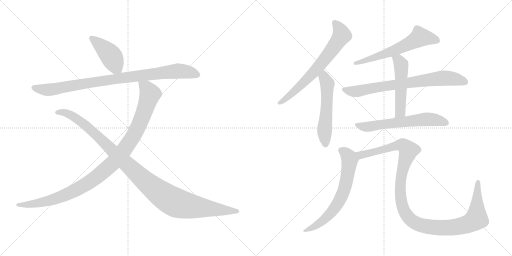
t = 0.00 s
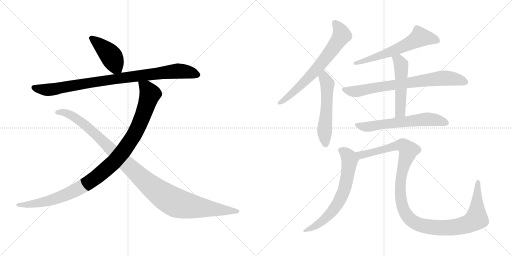
t = 2.08 s
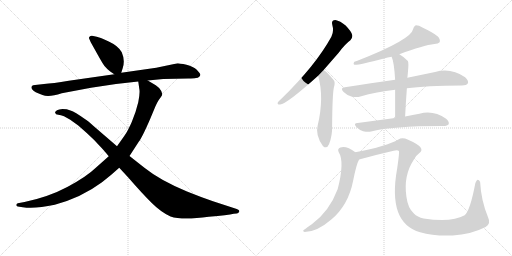
t = 4.15 s
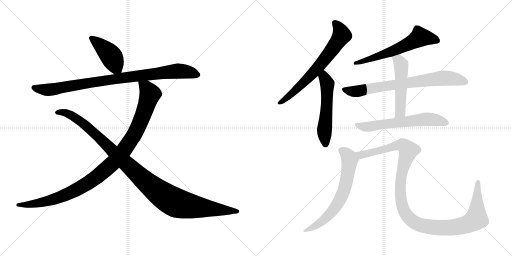
t = 6.23 s
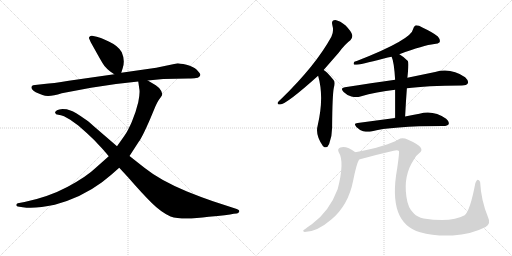
t = 8.31 s
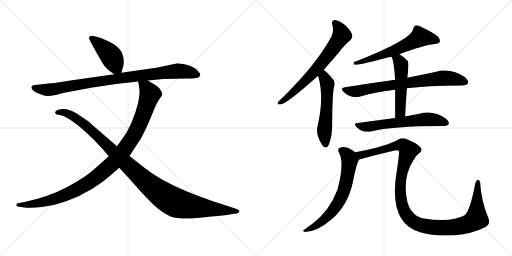
t = 10.38 s

The animated SVG that drew these frames (rendered in a browser with its animation timeline set to each time). Animation: 12 CSS @keyframes rules; one cycle of 10.38 s.

<svg version="1.1" viewBox="0 0 2048 1024" xmlns="http://www.w3.org/2000/svg">
  <g stroke="lightgray" stroke-dasharray="1,1" stroke-width="1" transform="scale(4, 4)">
    <line x1="0" y1="0" x2="256" y2="256"></line>
    <line x1="256" y1="0" x2="0" y2="256"></line>
    <line x1="128" y1="0" x2="128" y2="256"></line>
    <line x1="0" y1="128" x2="256" y2="128"></line>
    <line x1="256" y1="0" x2="512" y2="256"></line>
    <line x1="512" y1="0" x2="256" y2="256"></line>
    <line x1="384" y1="0" x2="384" y2="256"></line>
    <line x1="256" y1="128" x2="512" y2="128"></line>
  </g>
<g transform="scale(1, -1) translate(0, -850)">
   <style type="text/css">
    @keyframes keyframes0 {
      from {
       stroke: black;
       stroke-dashoffset: 429;
       stroke-width: 128;
       }
       58% {
       animation-timing-function: step-end;
       stroke: black;
       stroke-dashoffset: 0;
       stroke-width: 128;
       }
       to {
       stroke: black;
       stroke-width: 1024;
       }
       }
       #make-me-a-hanzi-animation-0 {
         animation: keyframes0 0.599121s both;
         animation-delay: 0.000000s;
         animation-timing-function: linear;
       }
    @keyframes keyframes1 {
      from {
       stroke: black;
       stroke-dashoffset: 919;
       stroke-width: 128;
       }
       75% {
       animation-timing-function: step-end;
       stroke: black;
       stroke-dashoffset: 0;
       stroke-width: 128;
       }
       to {
       stroke: black;
       stroke-width: 1024;
       }
       }
       #make-me-a-hanzi-animation-1 {
         animation: keyframes1 0.997884s both;
         animation-delay: 0.599121s;
         animation-timing-function: linear;
       }
    @keyframes keyframes2 {
      from {
       stroke: black;
       stroke-dashoffset: 1058;
       stroke-width: 128;
       }
       77% {
       animation-timing-function: step-end;
       stroke: black;
       stroke-dashoffset: 0;
       stroke-width: 128;
       }
       to {
       stroke: black;
       stroke-width: 1024;
       }
       }
       #make-me-a-hanzi-animation-2 {
         animation: keyframes2 1.111003s both;
         animation-delay: 1.597005s;
         animation-timing-function: linear;
       }
    @keyframes keyframes3 {
      from {
       stroke: black;
       stroke-dashoffset: 1108;
       stroke-width: 128;
       }
       78% {
       animation-timing-function: step-end;
       stroke: black;
       stroke-dashoffset: 0;
       stroke-width: 128;
       }
       to {
       stroke: black;
       stroke-width: 1024;
       }
       }
       #make-me-a-hanzi-animation-3 {
         animation: keyframes3 1.151693s both;
         animation-delay: 2.708008s;
         animation-timing-function: linear;
       }
    @keyframes keyframes4 {
      from {
       stroke: black;
       stroke-dashoffset: 680;
       stroke-width: 128;
       }
       69% {
       animation-timing-function: step-end;
       stroke: black;
       stroke-dashoffset: 0;
       stroke-width: 128;
       }
       to {
       stroke: black;
       stroke-width: 1024;
       }
       }
       #make-me-a-hanzi-animation-4 {
         animation: keyframes4 0.803385s both;
         animation-delay: 3.859701s;
         animation-timing-function: linear;
       }
    @keyframes keyframes5 {
      from {
       stroke: black;
       stroke-dashoffset: 547;
       stroke-width: 128;
       }
       64% {
       animation-timing-function: step-end;
       stroke: black;
       stroke-dashoffset: 0;
       stroke-width: 128;
       }
       to {
       stroke: black;
       stroke-width: 1024;
       }
       }
       #make-me-a-hanzi-animation-5 {
         animation: keyframes5 0.695150s both;
         animation-delay: 4.663086s;
         animation-timing-function: linear;
       }
    @keyframes keyframes6 {
      from {
       stroke: black;
       stroke-dashoffset: 608;
       stroke-width: 128;
       }
       66% {
       animation-timing-function: step-end;
       stroke: black;
       stroke-dashoffset: 0;
       stroke-width: 128;
       }
       to {
       stroke: black;
       stroke-width: 1024;
       }
       }
       #make-me-a-hanzi-animation-6 {
         animation: keyframes6 0.744792s both;
         animation-delay: 5.358236s;
         animation-timing-function: linear;
       }
    @keyframes keyframes7 {
      from {
       stroke: black;
       stroke-dashoffset: 745;
       stroke-width: 128;
       }
       71% {
       animation-timing-function: step-end;
       stroke: black;
       stroke-dashoffset: 0;
       stroke-width: 128;
       }
       to {
       stroke: black;
       stroke-width: 1024;
       }
       }
       #make-me-a-hanzi-animation-7 {
         animation: keyframes7 0.856283s both;
         animation-delay: 6.103028s;
         animation-timing-function: linear;
       }
    @keyframes keyframes8 {
      from {
       stroke: black;
       stroke-dashoffset: 511;
       stroke-width: 128;
       }
       62% {
       animation-timing-function: step-end;
       stroke: black;
       stroke-dashoffset: 0;
       stroke-width: 128;
       }
       to {
       stroke: black;
       stroke-width: 1024;
       }
       }
       #make-me-a-hanzi-animation-8 {
         animation: keyframes8 0.665853s both;
         animation-delay: 6.959311s;
         animation-timing-function: linear;
       }
    @keyframes keyframes9 {
      from {
       stroke: black;
       stroke-dashoffset: 618;
       stroke-width: 128;
       }
       67% {
       animation-timing-function: step-end;
       stroke: black;
       stroke-dashoffset: 0;
       stroke-width: 128;
       }
       to {
       stroke: black;
       stroke-width: 1024;
       }
       }
       #make-me-a-hanzi-animation-9 {
         animation: keyframes9 0.752930s both;
         animation-delay: 7.625164s;
         animation-timing-function: linear;
       }
    @keyframes keyframes10 {
      from {
       stroke: black;
       stroke-dashoffset: 661;
       stroke-width: 128;
       }
       68% {
       animation-timing-function: step-end;
       stroke: black;
       stroke-dashoffset: 0;
       stroke-width: 128;
       }
       to {
       stroke: black;
       stroke-width: 1024;
       }
       }
       #make-me-a-hanzi-animation-10 {
         animation: keyframes10 0.787923s both;
         animation-delay: 8.378094s;
         animation-timing-function: linear;
       }
    @keyframes keyframes11 {
      from {
       stroke: black;
       stroke-dashoffset: 1187;
       stroke-width: 128;
       }
       79% {
       animation-timing-function: step-end;
       stroke: black;
       stroke-dashoffset: 0;
       stroke-width: 128;
       }
       to {
       stroke: black;
       stroke-width: 1024;
       }
       }
       #make-me-a-hanzi-animation-11 {
         animation: keyframes11 1.215983s both;
         animation-delay: 9.166017s;
         animation-timing-function: linear;
       }
</style>
<path d="M 485.0 559.0 L 491.0 578.0 Q 501.0 609.0 487.0 641.0 Q 474.0 666.0 435.0 684.0 Q 396.0 702.0 387.0 703.0 L 368.0 707.0 Q 363.0 708.0 359.0 704.0 Q 355.0 700.0 356.0 697.0 L 363.0 681.0 L 392.0 629.0 Q 411.0 595.0 418.0 586.0 Q 425.0 577.0 441.0 564.0 L 457.0 553.0 C 478.0 538.0 478.0 538.0 485.0 559.0 Z" fill="lightgray"></path> 
<path d="M 591.0 528.0 L 653.0 534.0 L 753.0 536.0 Q 776.0 537.0 784.0 538.0 Q 792.0 538.0 797.0 543.0 Q 802.0 547.0 801.0 553.0 Q 799.0 558.0 787.0 571.0 Q 774.0 584.0 746.0 591.0 Q 717.0 597.0 711.0 597.0 L 625.0 579.0 L 485.0 559.0 L 457.0 553.0 L 275.0 527.0 Q 210.0 516.0 176.0 514.0 L 140.0 510.0 Q 131.0 509.0 129.0 507.0 Q 118.0 496.0 143.0 481.0 Q 158.0 474.0 170.0 470.0 Q 194.0 459.0 247.0 477.0 L 364.0 499.0 Q 456.0 515.0 553.0 524.0 L 591.0 528.0 Z" fill="lightgray"></path> 
<path d="M 435.0 225.0 L 382.0 178.0 Q 347.0 144.0 271.0 103.0 Q 194.0 62.0 98.0 42.0 L 71.0 37.0 Q 65.0 35.0 65.0 30.0 Q 65.0 25.0 71.0 24.0 L 91.0 21.0 Q 140.0 14.0 219.0 31.0 Q 326.0 60.0 408.0 121.0 Q 443.0 148.0 477.0 179.0 L 518.0 226.0 L 555.0 283.0 Q 569.0 301.0 601.0 375.0 L 621.0 423.0 Q 626.0 436.0 635.0 450.0 L 643.0 461.0 Q 648.0 468.0 649.0 472.0 Q 649.0 475.0 645.0 486.0 Q 641.0 497.0 623.0 509.0 L 591.0 528.0 C 565.0 543.0 549.0 553.0 553.0 524.0 L 557.0 496.0 Q 561.0 481.0 553.0 441.0 Q 543.0 399.0 527.0 362.0 Q 511.0 325.0 497.0 306.0 L 468.0 265.0 L 435.0 225.0 Z" fill="lightgray"></path> 
<path d="M 477.0 179.0 L 513.0 140.0 Q 567.0 78.0 605.0 40.0 Q 643.0 2.0 682.0 -16.0 Q 729.0 -32.0 835.0 -17.0 Q 912.0 -10.0 935.0 -5.0 L 947.0 -4.0 Q 954.0 -3.0 957.0 4.0 Q 959.0 10.0 947.0 14.0 L 852.0 45.0 Q 805.0 61.0 748.0 84.0 Q 640.0 129.0 579.0 178.0 L 518.0 226.0 L 468.0 265.0 L 373.0 347.0 Q 352.0 367.0 338.0 375.0 Q 300.0 402.0 282.0 408.0 L 267.0 413.0 Q 265.0 414.0 250.0 414.0 Q 235.0 413.0 228.0 409.0 Q 220.0 404.0 220.0 400.0 Q 222.0 391.0 233.0 391.0 Q 243.0 390.0 256.0 385.0 L 281.0 371.0 L 313.0 348.0 L 347.0 318.0 Q 377.0 291.0 398.0 267.0 Q 413.0 252.0 435.0 225.0 L 477.0 179.0 Z" fill="lightgray"></path> 
<path d="M 1294.5 570.5 L 1355.5 640.5 Q 1380.5 674.5 1401.5 689.5 Q 1411.5 698.5 1408.5 711.5 Q 1405.5 724.5 1382.5 748.5 Q 1360.5 767.5 1341.5 770.5 Q 1323.5 770.5 1329.5 749.5 Q 1336.5 724.5 1325.5 703.5 Q 1262.5 588.5 1125.5 455.5 Q 1115.5 446.5 1111.5 441.5 Q 1107.5 431.5 1120.5 432.5 Q 1144.5 432.5 1272.5 547.5 L 1294.5 570.5 Z" fill="lightgray"></path> 
<path d="M 1272.5 547.5 Q 1297.5 460.5 1270.5 347.5 Q 1260.5 310.5 1291.5 266.5 L 1292.5 265.5 Q 1307.5 252.5 1316.5 274.5 Q 1329.5 308.5 1328.5 346.5 Q 1329.5 472.5 1335.5 500.5 Q 1342.5 522.5 1333.5 531.5 Q 1303.5 567.5 1294.5 570.5 C 1269.5 587.5 1264.5 576.5 1272.5 547.5 Z" fill="lightgray"></path> 
<path d="M 1597.5 633.5 Q 1694.5 669.5 1737.5 674.5 Q 1753.5 674.5 1758.5 681.5 Q 1762.5 691.5 1751.5 704.5 Q 1732.5 720.5 1689.5 740.5 Q 1674.5 749.5 1661.5 748.5 Q 1654.5 744.5 1652.5 734.5 Q 1646.5 692.5 1429.5 607.5 Q 1423.5 606.5 1417.5 603.5 Q 1411.5 594.5 1417.5 591.5 Q 1430.5 588.5 1535.5 616.5 Q 1550.5 620.5 1566.5 623.5 L 1597.5 633.5 Z" fill="lightgray"></path> 
<path d="M 1627.5 497.5 Q 1702.5 507.5 1847.5 508.5 Q 1866.5 508.5 1871.5 517.5 Q 1875.5 527.5 1860.5 541.5 Q 1803.5 580.5 1740.5 562.5 L 1629.5 539.5 L 1580.5 531.5 Q 1486.5 518.5 1379.5 501.5 Q 1358.5 498.5 1374.5 482.5 Q 1387.5 469.5 1405.5 464.5 Q 1426.5 460.5 1441.5 464.5 Q 1505.5 483.5 1580.5 491.5 L 1627.5 497.5 Z" fill="lightgray"></path> 
<path d="M 1620.5 384.5 Q 1623.5 445.5 1627.5 497.5 L 1629.5 539.5 L 1631.5 559.5 Q 1635.5 599.5 1631.5 606.5 Q 1613.5 624.5 1597.5 633.5 C 1571.5 649.5 1555.5 651.5 1566.5 623.5 Q 1576.5 602.5 1580.5 531.5 L 1580.5 491.5 L 1580.5 378.5 C 1580.5 348.5 1619.5 354.5 1620.5 384.5 Z" fill="lightgray"></path> 
<path d="M 1580.5 378.5 L 1430.5 358.5 Q 1411.5 357.5 1425.5 342.5 Q 1437.5 330.5 1452.5 325.5 Q 1471.5 321.5 1484.5 324.5 Q 1563.5 346.5 1772.5 346.5 Q 1790.5 346.5 1794.5 353.5 Q 1798.5 363.5 1784.5 375.5 Q 1733.5 411.5 1677.5 395.5 Q 1652.5 391.5 1620.5 384.5 L 1580.5 378.5 Z" fill="lightgray"></path> 
<path d="M 1421.5 241.5 Q 1385.5 268.5 1361.5 260.5 Q 1348.5 256.5 1354.5 242.5 Q 1379.5 203.5 1350.5 93.5 Q 1317.5 5.5 1248.5 -45.5 Q 1233.5 -55.5 1219.5 -66.5 Q 1206.5 -73.5 1218.5 -77.5 Q 1267.5 -77.5 1326.5 -26.5 Q 1393.5 30.5 1412.5 127.5 Q 1425.5 193.5 1435.5 210.5 Q 1435.5 211.5 1436.5 212.5 C 1443.5 226.5 1443.5 226.5 1421.5 241.5 Z" fill="lightgray"></path> 
<path d="M 1436.5 212.5 Q 1500.5 230.5 1574.5 247.5 Q 1590.5 251.5 1595.5 246.5 Q 1598.5 243.5 1588.5 175.5 Q 1549.5 -41.5 1680.5 -78.5 Q 1734.5 -94.5 1810.5 -91.5 Q 1883.5 -87.5 1942.5 -57.5 Q 1964.5 -44.5 1952.5 -19.5 Q 1924.5 47.5 1920.5 122.5 Q 1916.5 131.5 1910.5 131.5 Q 1907.5 131.5 1901.5 118.5 Q 1880.5 7.5 1858.5 -10.5 Q 1806.5 -40.5 1694.5 -23.5 Q 1669.5 -17.5 1655.5 -3.5 Q 1631.5 17.5 1625.5 64.5 Q 1613.5 148.5 1654.5 210.5 Q 1661.5 226.5 1675.5 236.5 Q 1709.5 258.5 1632.5 291.5 Q 1608.5 301.5 1593.5 292.5 Q 1547.5 265.5 1421.5 241.5 C 1392.5 235.5 1407.5 204.5 1436.5 212.5 Z" fill="lightgray"></path> 
      <clipPath id="make-me-a-hanzi-clip-0">
      <path d="M 485.0 559.0 L 491.0 578.0 Q 501.0 609.0 487.0 641.0 Q 474.0 666.0 435.0 684.0 Q 396.0 702.0 387.0 703.0 L 368.0 707.0 Q 363.0 708.0 359.0 704.0 Q 355.0 700.0 356.0 697.0 L 363.0 681.0 L 392.0 629.0 Q 411.0 595.0 418.0 586.0 Q 425.0 577.0 441.0 564.0 L 457.0 553.0 C 478.0 538.0 478.0 538.0 485.0 559.0 Z" fill="lightgray"></path>
      </clipPath>
      <path clip-path="url(#make-me-a-hanzi-clip-0)" d="M 366.0 697.0 L 434.0 638.0 L 476.0 567.0 " fill="none" id="make-me-a-hanzi-animation-0" stroke-dasharray="301 602" stroke-linecap="round"></path>

      <clipPath id="make-me-a-hanzi-clip-1">
      <path d="M 591.0 528.0 L 653.0 534.0 L 753.0 536.0 Q 776.0 537.0 784.0 538.0 Q 792.0 538.0 797.0 543.0 Q 802.0 547.0 801.0 553.0 Q 799.0 558.0 787.0 571.0 Q 774.0 584.0 746.0 591.0 Q 717.0 597.0 711.0 597.0 L 625.0 579.0 L 485.0 559.0 L 457.0 553.0 L 275.0 527.0 Q 210.0 516.0 176.0 514.0 L 140.0 510.0 Q 131.0 509.0 129.0 507.0 Q 118.0 496.0 143.0 481.0 Q 158.0 474.0 170.0 470.0 Q 194.0 459.0 247.0 477.0 L 364.0 499.0 Q 456.0 515.0 553.0 524.0 L 591.0 528.0 Z" fill="lightgray"></path>
      </clipPath>
      <path clip-path="url(#make-me-a-hanzi-clip-1)" d="M 137.0 500.0 L 157.0 493.0 L 213.0 492.0 L 407.0 527.0 L 710.0 566.0 L 759.0 561.0 L 791.0 551.0 " fill="none" id="make-me-a-hanzi-animation-1" stroke-dasharray="791 1582" stroke-linecap="round"></path>

      <clipPath id="make-me-a-hanzi-clip-2">
      <path d="M 435.0 225.0 L 382.0 178.0 Q 347.0 144.0 271.0 103.0 Q 194.0 62.0 98.0 42.0 L 71.0 37.0 Q 65.0 35.0 65.0 30.0 Q 65.0 25.0 71.0 24.0 L 91.0 21.0 Q 140.0 14.0 219.0 31.0 Q 326.0 60.0 408.0 121.0 Q 443.0 148.0 477.0 179.0 L 518.0 226.0 L 555.0 283.0 Q 569.0 301.0 601.0 375.0 L 621.0 423.0 Q 626.0 436.0 635.0 450.0 L 643.0 461.0 Q 648.0 468.0 649.0 472.0 Q 649.0 475.0 645.0 486.0 Q 641.0 497.0 623.0 509.0 L 591.0 528.0 C 565.0 543.0 549.0 553.0 553.0 524.0 L 557.0 496.0 Q 561.0 481.0 553.0 441.0 Q 543.0 399.0 527.0 362.0 Q 511.0 325.0 497.0 306.0 L 468.0 265.0 L 435.0 225.0 Z" fill="lightgray"></path>
      </clipPath>
      <path clip-path="url(#make-me-a-hanzi-clip-2)" d="M 560.0 518.0 L 587.0 496.0 L 600.0 474.0 L 587.0 430.0 L 540.0 318.0 L 496.0 249.0 L 459.0 205.0 L 374.0 132.0 L 276.0 77.0 L 173.0 42.0 L 121.0 32.0 L 72.0 31.0 " fill="none" id="make-me-a-hanzi-animation-2" stroke-dasharray="930 1860" stroke-linecap="round"></path>

      <clipPath id="make-me-a-hanzi-clip-3">
      <path d="M 477.0 179.0 L 513.0 140.0 Q 567.0 78.0 605.0 40.0 Q 643.0 2.0 682.0 -16.0 Q 729.0 -32.0 835.0 -17.0 Q 912.0 -10.0 935.0 -5.0 L 947.0 -4.0 Q 954.0 -3.0 957.0 4.0 Q 959.0 10.0 947.0 14.0 L 852.0 45.0 Q 805.0 61.0 748.0 84.0 Q 640.0 129.0 579.0 178.0 L 518.0 226.0 L 468.0 265.0 L 373.0 347.0 Q 352.0 367.0 338.0 375.0 Q 300.0 402.0 282.0 408.0 L 267.0 413.0 Q 265.0 414.0 250.0 414.0 Q 235.0 413.0 228.0 409.0 Q 220.0 404.0 220.0 400.0 Q 222.0 391.0 233.0 391.0 Q 243.0 390.0 256.0 385.0 L 281.0 371.0 L 313.0 348.0 L 347.0 318.0 Q 377.0 291.0 398.0 267.0 Q 413.0 252.0 435.0 225.0 L 477.0 179.0 Z" fill="lightgray"></path>
      </clipPath>
      <path clip-path="url(#make-me-a-hanzi-clip-3)" d="M 229.0 400.0 L 262.0 399.0 L 321.0 366.0 L 583.0 123.0 L 692.0 44.0 L 782.0 22.0 L 948.0 5.0 " fill="none" id="make-me-a-hanzi-animation-3" stroke-dasharray="980 1960" stroke-linecap="round"></path>

      <clipPath id="make-me-a-hanzi-clip-4">
      <path d="M 1294.5 570.5 L 1355.5 640.5 Q 1380.5 674.5 1401.5 689.5 Q 1411.5 698.5 1408.5 711.5 Q 1405.5 724.5 1382.5 748.5 Q 1360.5 767.5 1341.5 770.5 Q 1323.5 770.5 1329.5 749.5 Q 1336.5 724.5 1325.5 703.5 Q 1262.5 588.5 1125.5 455.5 Q 1115.5 446.5 1111.5 441.5 Q 1107.5 431.5 1120.5 432.5 Q 1144.5 432.5 1272.5 547.5 L 1294.5 570.5 Z" fill="lightgray"></path>
      </clipPath>
      <path clip-path="url(#make-me-a-hanzi-clip-4)" d="M 1340.5 757.5 L 1359.5 733.5 L 1367.5 709.5 L 1356.5 691.5 L 1249.5 553.5 L 1168.5 477.5 L 1119.5 440.5 " fill="none" id="make-me-a-hanzi-animation-4" stroke-dasharray="552 1104" stroke-linecap="round"></path>

      <clipPath id="make-me-a-hanzi-clip-5">
      <path d="M 1272.5 547.5 Q 1297.5 460.5 1270.5 347.5 Q 1260.5 310.5 1291.5 266.5 L 1292.5 265.5 Q 1307.5 252.5 1316.5 274.5 Q 1329.5 308.5 1328.5 346.5 Q 1329.5 472.5 1335.5 500.5 Q 1342.5 522.5 1333.5 531.5 Q 1303.5 567.5 1294.5 570.5 C 1269.5 587.5 1264.5 576.5 1272.5 547.5 Z" fill="lightgray"></path>
      </clipPath>
      <path clip-path="url(#make-me-a-hanzi-clip-5)" d="M 1292.5 561.5 L 1309.5 514.5 L 1297.5 320.5 L 1302.5 274.5 " fill="none" id="make-me-a-hanzi-animation-5" stroke-dasharray="419 838" stroke-linecap="round"></path>

      <clipPath id="make-me-a-hanzi-clip-6">
      <path d="M 1597.5 633.5 Q 1694.5 669.5 1737.5 674.5 Q 1753.5 674.5 1758.5 681.5 Q 1762.5 691.5 1751.5 704.5 Q 1732.5 720.5 1689.5 740.5 Q 1674.5 749.5 1661.5 748.5 Q 1654.5 744.5 1652.5 734.5 Q 1646.5 692.5 1429.5 607.5 Q 1423.5 606.5 1417.5 603.5 Q 1411.5 594.5 1417.5 591.5 Q 1430.5 588.5 1535.5 616.5 Q 1550.5 620.5 1566.5 623.5 L 1597.5 633.5 Z" fill="lightgray"></path>
      </clipPath>
      <path clip-path="url(#make-me-a-hanzi-clip-6)" d="M 1749.5 687.5 L 1680.5 702.5 L 1565.5 643.5 L 1420.5 597.5 " fill="none" id="make-me-a-hanzi-animation-6" stroke-dasharray="480 960" stroke-linecap="round"></path>

      <clipPath id="make-me-a-hanzi-clip-7">
      <path d="M 1627.5 497.5 Q 1702.5 507.5 1847.5 508.5 Q 1866.5 508.5 1871.5 517.5 Q 1875.5 527.5 1860.5 541.5 Q 1803.5 580.5 1740.5 562.5 L 1629.5 539.5 L 1580.5 531.5 Q 1486.5 518.5 1379.5 501.5 Q 1358.5 498.5 1374.5 482.5 Q 1387.5 469.5 1405.5 464.5 Q 1426.5 460.5 1441.5 464.5 Q 1505.5 483.5 1580.5 491.5 L 1627.5 497.5 Z" fill="lightgray"></path>
      </clipPath>
      <path clip-path="url(#make-me-a-hanzi-clip-7)" d="M 1377.5 491.5 L 1432.5 486.5 L 1767.5 537.5 L 1828.5 532.5 L 1860.5 522.5 " fill="none" id="make-me-a-hanzi-animation-7" stroke-dasharray="617 1234" stroke-linecap="round"></path>

      <clipPath id="make-me-a-hanzi-clip-8">
      <path d="M 1620.5 384.5 Q 1623.5 445.5 1627.5 497.5 L 1629.5 539.5 L 1631.5 559.5 Q 1635.5 599.5 1631.5 606.5 Q 1613.5 624.5 1597.5 633.5 C 1571.5 649.5 1555.5 651.5 1566.5 623.5 Q 1576.5 602.5 1580.5 531.5 L 1580.5 491.5 L 1580.5 378.5 C 1580.5 348.5 1619.5 354.5 1620.5 384.5 Z" fill="lightgray"></path>
      </clipPath>
      <path clip-path="url(#make-me-a-hanzi-clip-8)" d="M 1572.5 621.5 L 1594.5 608.5 L 1606.5 573.5 L 1601.5 408.5 L 1586.5 385.5 " fill="none" id="make-me-a-hanzi-animation-8" stroke-dasharray="383 766" stroke-linecap="round"></path>

      <clipPath id="make-me-a-hanzi-clip-9">
      <path d="M 1580.5 378.5 L 1430.5 358.5 Q 1411.5 357.5 1425.5 342.5 Q 1437.5 330.5 1452.5 325.5 Q 1471.5 321.5 1484.5 324.5 Q 1563.5 346.5 1772.5 346.5 Q 1790.5 346.5 1794.5 353.5 Q 1798.5 363.5 1784.5 375.5 Q 1733.5 411.5 1677.5 395.5 Q 1652.5 391.5 1620.5 384.5 L 1580.5 378.5 Z" fill="lightgray"></path>
      </clipPath>
      <path clip-path="url(#make-me-a-hanzi-clip-9)" d="M 1427.5 350.5 L 1477.5 343.5 L 1703.5 373.5 L 1753.5 369.5 L 1785.5 358.5 " fill="none" id="make-me-a-hanzi-animation-9" stroke-dasharray="490 980" stroke-linecap="round"></path>

      <clipPath id="make-me-a-hanzi-clip-10">
      <path d="M 1421.5 241.5 Q 1385.5 268.5 1361.5 260.5 Q 1348.5 256.5 1354.5 242.5 Q 1379.5 203.5 1350.5 93.5 Q 1317.5 5.5 1248.5 -45.5 Q 1233.5 -55.5 1219.5 -66.5 Q 1206.5 -73.5 1218.5 -77.5 Q 1267.5 -77.5 1326.5 -26.5 Q 1393.5 30.5 1412.5 127.5 Q 1425.5 193.5 1435.5 210.5 Q 1435.5 211.5 1436.5 212.5 C 1443.5 226.5 1443.5 226.5 1421.5 241.5 Z" fill="lightgray"></path>
      </clipPath>
      <path clip-path="url(#make-me-a-hanzi-clip-10)" d="M 1363.5 249.5 L 1386.5 233.5 L 1398.5 209.5 L 1374.5 83.5 L 1343.5 24.5 L 1307.5 -18.5 L 1270.5 -48.5 L 1224.5 -72.5 " fill="none" id="make-me-a-hanzi-animation-10" stroke-dasharray="533 1066" stroke-linecap="round"></path>

      <clipPath id="make-me-a-hanzi-clip-11">
      <path d="M 1436.5 212.5 Q 1500.5 230.5 1574.5 247.5 Q 1590.5 251.5 1595.5 246.5 Q 1598.5 243.5 1588.5 175.5 Q 1549.5 -41.5 1680.5 -78.5 Q 1734.5 -94.5 1810.5 -91.5 Q 1883.5 -87.5 1942.5 -57.5 Q 1964.5 -44.5 1952.5 -19.5 Q 1924.5 47.5 1920.5 122.5 Q 1916.5 131.5 1910.5 131.5 Q 1907.5 131.5 1901.5 118.5 Q 1880.5 7.5 1858.5 -10.5 Q 1806.5 -40.5 1694.5 -23.5 Q 1669.5 -17.5 1655.5 -3.5 Q 1631.5 17.5 1625.5 64.5 Q 1613.5 148.5 1654.5 210.5 Q 1661.5 226.5 1675.5 236.5 Q 1709.5 258.5 1632.5 291.5 Q 1608.5 301.5 1593.5 292.5 Q 1547.5 265.5 1421.5 241.5 C 1392.5 235.5 1407.5 204.5 1436.5 212.5 Z" fill="lightgray"></path>
      </clipPath>
      <path clip-path="url(#make-me-a-hanzi-clip-11)" d="M 1432.5 240.5 L 1444.5 230.5 L 1600.5 269.5 L 1610.5 269.5 L 1631.5 254.5 L 1602.5 136.5 L 1605.5 39.5 L 1633.5 -19.5 L 1681.5 -49.5 L 1729.5 -58.5 L 1801.5 -60.5 L 1857.5 -50.5 L 1894.5 -33.5 L 1905.5 -24.5 L 1910.5 121.5 " fill="none" id="make-me-a-hanzi-animation-11" stroke-dasharray="1059 2118" stroke-linecap="round"></path>

</g>
</svg>
